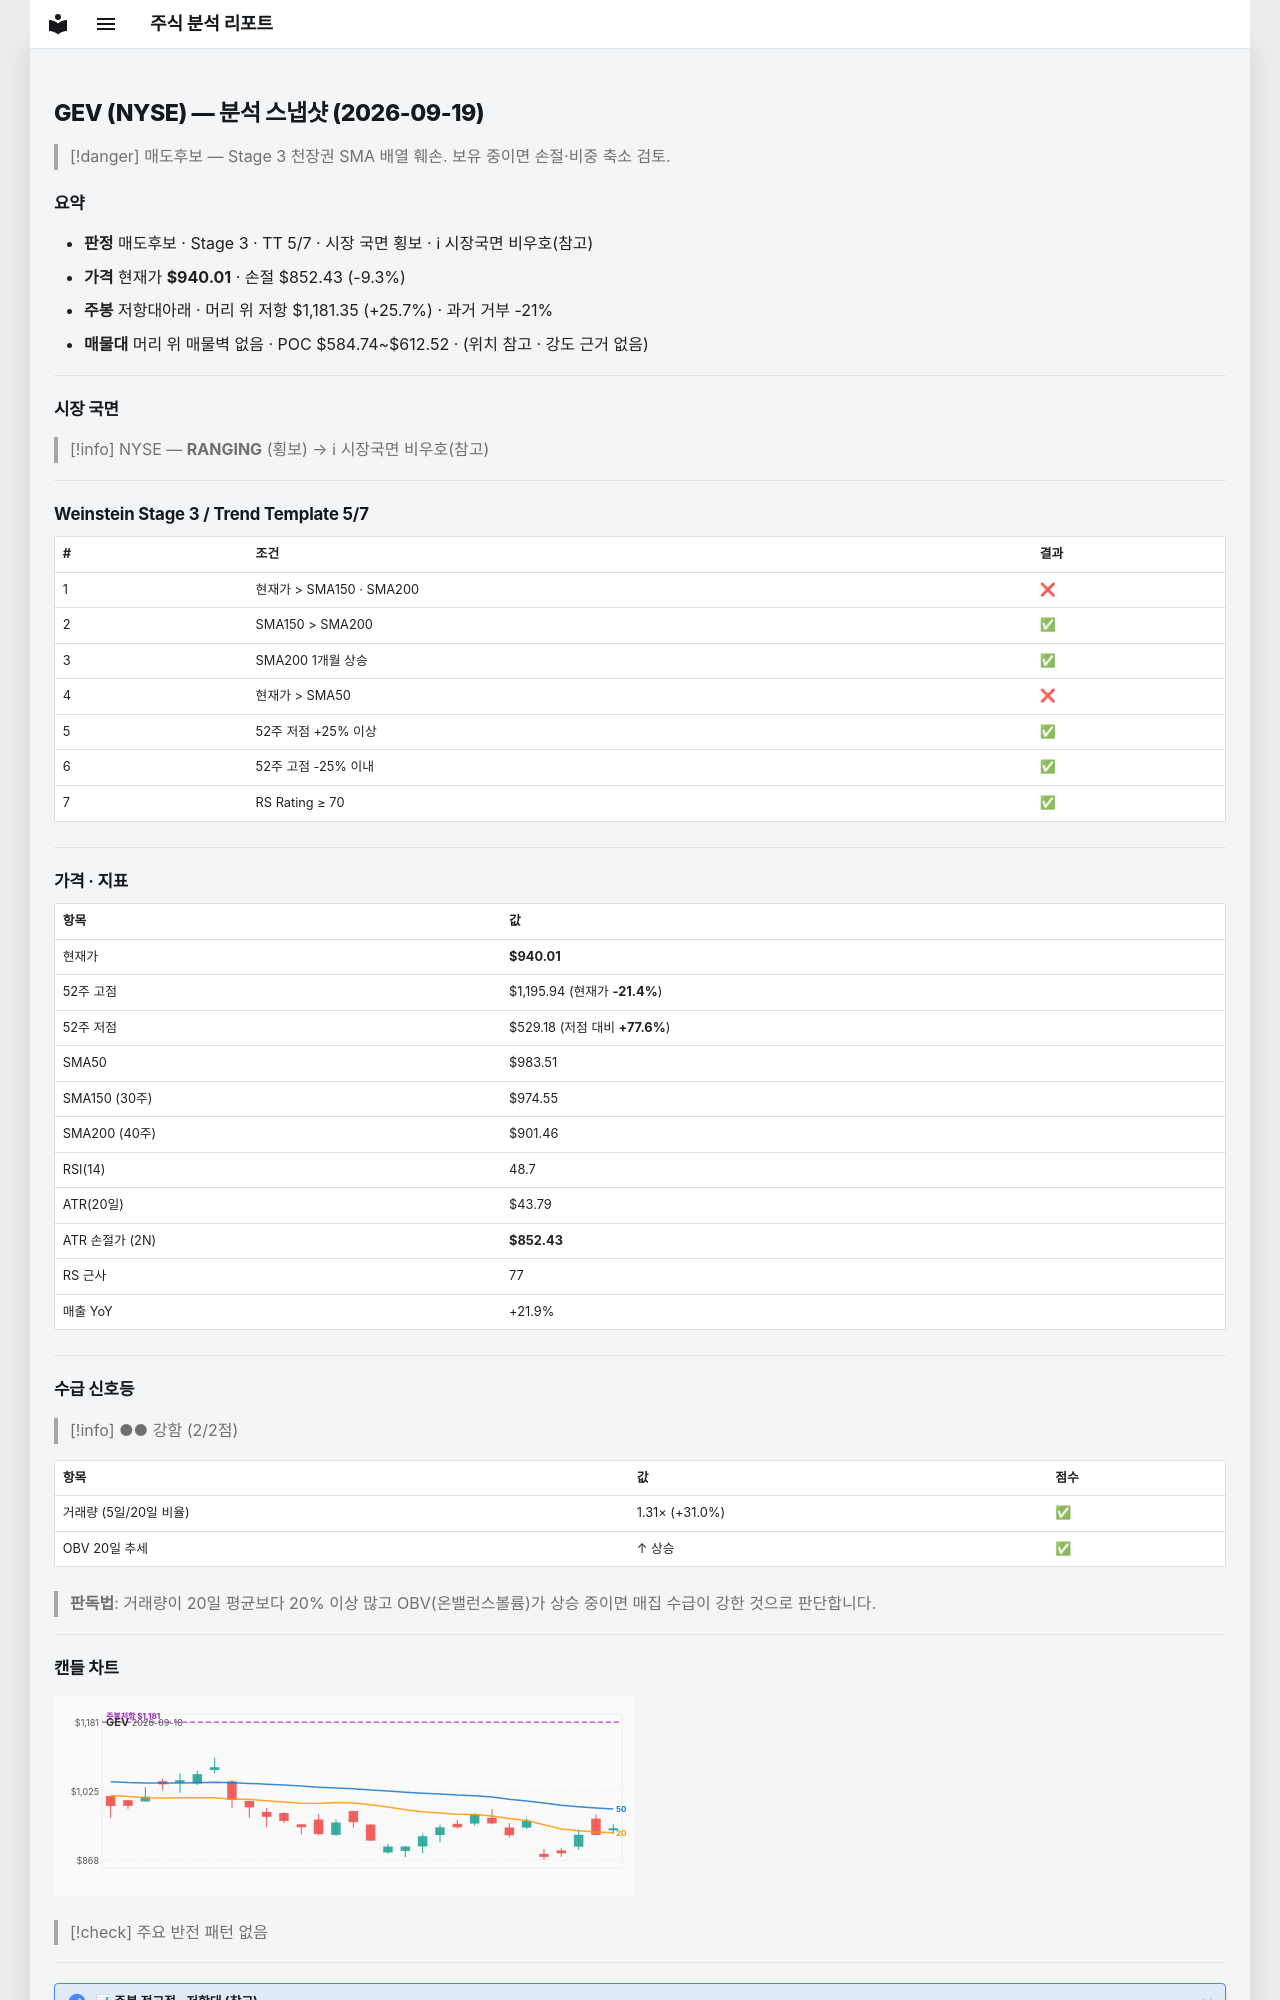

repository: soloandco/stock-reports · page: snapshots/GEV-2026-09-19/index.html · generator: mkdocs

---
type: analysis-snapshot
title: GEV 분석 스냅샷
ticker: GEV
market: NYSE
created: 2026-09-19
updated: 2026-09-19
bar-date: 2026-09-18
verdict: 매도후보
real-rr: 2.76
sma50-gap-pct: -4.4
weekly-position: 저항대아래
weekly-overhead-price: 1181.35
weekly-overhead-pct: 25.7
stage: 3
trend-template-score: 5
tt-max: 7
price: 940.0050048828125
stop-price: 852.4342569613644
market-regime: RANGING
supply-demand-score: 2/2
supply-demand-label: 강함
status: tracking
tags:
  - stock-agent
  - watchlist
  - GEV
  - analysis
related:
  - "[[analysis-template]]"
---

# GEV (NYSE) — 분석 스냅샷 (2026-09-19)

> [!danger] 매도후보 — Stage 3 천장권
> SMA 배열 훼손. 보유 중이면 손절·비중 축소 검토.

## 요약

- **판정** 매도후보 · Stage 3 · TT 5/7 · 시장 국면 횡보 · ℹ 시장국면 비우호(참고)
- **가격** 현재가 **$940.01** · 손절 $852.43 (-9.3%)
- **주봉** 저항대아래 · 머리 위 저항 $1,181.35 (+25.7%) · 과거 거부 -21%
- **매물대** 머리 위 매물벽 없음 · POC $584.74~$612.52 · (위치 참고 · 강도 근거 없음)

---

## 시장 국면

> [!info] NYSE — **RANGING** (횡보) → ℹ 시장국면 비우호(참고)

---

## Weinstein Stage 3 / Trend Template 5/7

| # | 조건 | 결과 |
|---|------|------|
| 1 | 현재가 > SMA150 · SMA200 | ❌ |
| 2 | SMA150 > SMA200 | ✅ |
| 3 | SMA200 1개월 상승 | ✅ |
| 4 | 현재가 > SMA50 | ❌ |
| 5 | 52주 저점 +25% 이상 | ✅ |
| 6 | 52주 고점 -25% 이내 | ✅ |
| 7 | RS Rating ≥ 70 | ✅ |

---

## 가격 · 지표

| 항목 | 값 |
|------|---|
| 현재가 | **$940.01** |
| 52주 고점 | $1,195.94 (현재가 **-21.4%**) |
| 52주 저점 | $529.18 (저점 대비 **+77.6%**) |
| SMA50 | $983.51 |
| SMA150 (30주) | $974.55 |
| SMA200 (40주) | $901.46 |
| RSI(14) | 48.7 |
| ATR(20일) | $43.79 |
| ATR 손절가 (2N) | **$852.43** |
| RS 근사 | 77 |
| 매출 YoY | +21.9% |

---
## 수급 신호등

> [!info] ●● 강함 (2/2점)

| 항목 | 값 | 점수 |
|------|------|------|
| 거래량 (5일/20일 비율) | 1.31× (+31.0%) | ✅ |
| OBV 20일 추세 | ↑ 상승 | ✅ |

> **판독법**: 거래량이 20일 평균보다 20% 이상 많고 OBV(온밸런스볼륨)가 상승 중이면 매집 수급이 강한 것으로 판단합니다.

---
